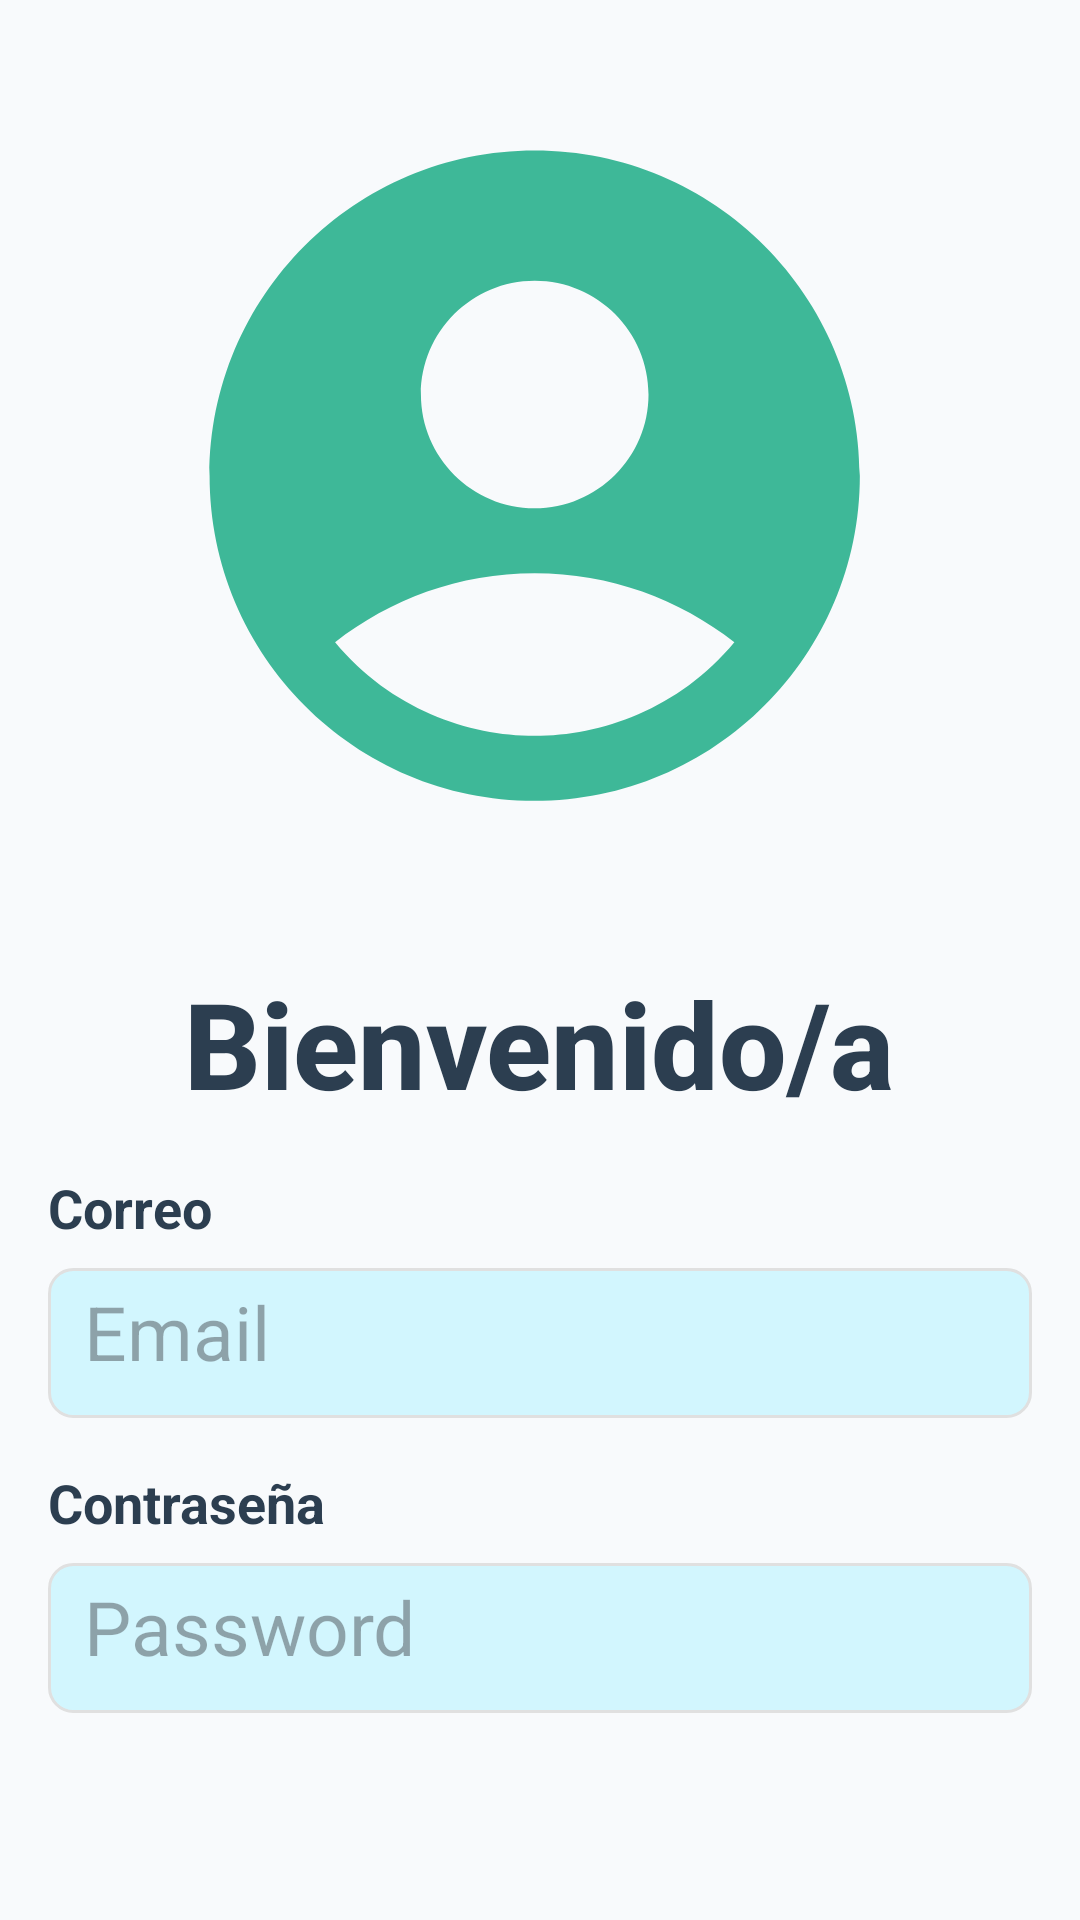

The Android layout XML behind this screen, and the referenced resources:
<!-- AndroidManifest.xml: application theme Theme.TT1 -->
<!-- res/layout/activity_login.xml -->
<RelativeLayout
    xmlns:android="http://schemas.android.com/apk/res/android"
    android:layout_width="match_parent"
    android:layout_height="match_parent"
    android:background="#F8FAFC"
    android:padding="16dp">

    
    <ImageView
        android:id="@+id/login_image"
        android:layout_width="361dp"
        android:layout_height="289dp"
        android:layout_marginTop="0dp"
        android:layout_centerHorizontal="true"
        android:contentDescription="@string/todo"
        android:src="@drawable/ic_user" />

    
    <TextView
        android:id="@+id/welcome_text"
        android:layout_width="wrap_content"
        android:layout_height="wrap_content"
        android:layout_below="@id/login_image"
        android:layout_centerHorizontal="true"
        android:layout_marginTop="16dp"
        android:text="@string/bienvenido_a"
        android:textSize="40sp"
        android:textStyle="bold"
        android:textColor="#2C3E50"
        android:fontFamily="sans-serif-medium"/>

    
    <TextView
        android:id="@+id/email_label"
        android:layout_width="wrap_content"
        android:layout_height="wrap_content"
        android:layout_below="@id/welcome_text"
        android:layout_alignParentStart="true"
        android:layout_marginTop="16dp"
        android:text="Correo"
        android:textSize="18sp"
        android:textStyle="bold"
        android:textColor="#2C3E50" />

    
    <EditText
        android:id="@+id/email_input"
        android:layout_width="match_parent"
        android:layout_height="50dp"
        android:layout_below="@id/email_label"
        android:layout_marginTop="8dp"
        android:background="@drawable/edittext_background"
        android:hint="@string/email"
        android:padding="12dp"
        android:textColor="#000"
        android:textSize="25sp" />

    
    <TextView
        android:id="@+id/password_label"
        android:layout_width="wrap_content"
        android:layout_height="wrap_content"
        android:layout_below="@id/email_input"
        android:layout_alignParentStart="true"
        android:layout_marginTop="16dp"
        android:text="Contraseña"
        android:textSize="18sp"
        android:textStyle="bold"
        android:textColor="#2C3E50" />

    
    <EditText
        android:id="@+id/password_input"
        android:layout_width="match_parent"
        android:layout_height="50dp"
        android:layout_below="@id/password_label"
        android:layout_marginTop="8dp"
        android:background="@drawable/edittext_background"
        android:hint="Password"
        android:inputType="textPassword"
        android:padding="12dp"
        android:textColor="#000"
        android:textSize="25sp" />

    
    <Button
        android:id="@+id/login_button"
        android:layout_width="wrap_content"
        android:layout_height="66dp"
        android:layout_below="@id/password_input"
        android:layout_centerHorizontal="true"
        android:layout_marginTop="81dp"
        android:backgroundTint="#3EB898"
        android:elevation="5dp"
        android:text="@string/sign_in"
        android:textColor="#FFF"
        android:textSize="25sp"
        android:textStyle="bold" />

    
    <TextView
        android:id="@+id/register_link"
        android:layout_width="wrap_content"
        android:layout_height="wrap_content"
        android:layout_below="@id/login_button"
        android:layout_centerHorizontal="true"
        android:layout_marginTop="56dp"
        android:layout_marginBottom="-8dp"
        android:text="¿No tienes cuenta? Regístrate"
        android:textColor="#2C3E50"
        android:textSize="16sp"
        android:textStyle="bold" />

</RelativeLayout>
<!-- resources referenced by this layout -->
<resources>
  <!-- drawable edittext_background (drawable) -->
  <shape xmlns:android="http://schemas.android.com/apk/res/android">
      <solid android:color="#d2f6fe" />
      <corners android:radius="8dp" />
      <stroke android:width="1dp" android:color="#E0E0E0" />
      <padding android:left="10dp" android:right="10dp" />
  </shape>
  <!-- drawable ic_user (drawable) -->
  <vector xmlns:android="http://schemas.android.com/apk/res/android"
      android:width="108dp"
      android:height="108dp"
      android:viewportWidth="24"
      android:viewportHeight="24"
      android:tint="#3eb898">
    <group android:scaleX="0.9"
        android:scaleY="0.9"
        android:translateX="1.04"
        android:translateY="1.04">
      <path
          android:fillColor="@android:color/white"
          android:pathData="M12,2C6.48,2 2,6.48 2,12s4.48,10 10,10s10,-4.48 10,-10S17.52,2 12,2zM12,6c1.93,0 3.5,1.57 3.5,3.5S13.93,13 12,13s-3.5,-1.57 -3.5,-3.5S10.07,6 12,6zM12,20c-2.03,0 -4.43,-0.82 -6.14,-2.88C7.55,15.8 9.68,15 12,15s4.45,0.8 6.14,2.12C16.43,19.18 14.03,20 12,20z"/>
    </group>
  </vector>
  <string name="bienvenido_a">Bienvenido/a</string>
  <string name="email">Email</string>
  <string name="sign_in">Inicia sesión</string>
  <string name="todo">TODO</string>
  <style name="Theme.TT1" parent="Base.Theme.TT1" />
  <style name="Base.Theme.TT1" parent="Theme.Material3.DayNight.NoActionBar">
          
          
      </style>
</resources>
